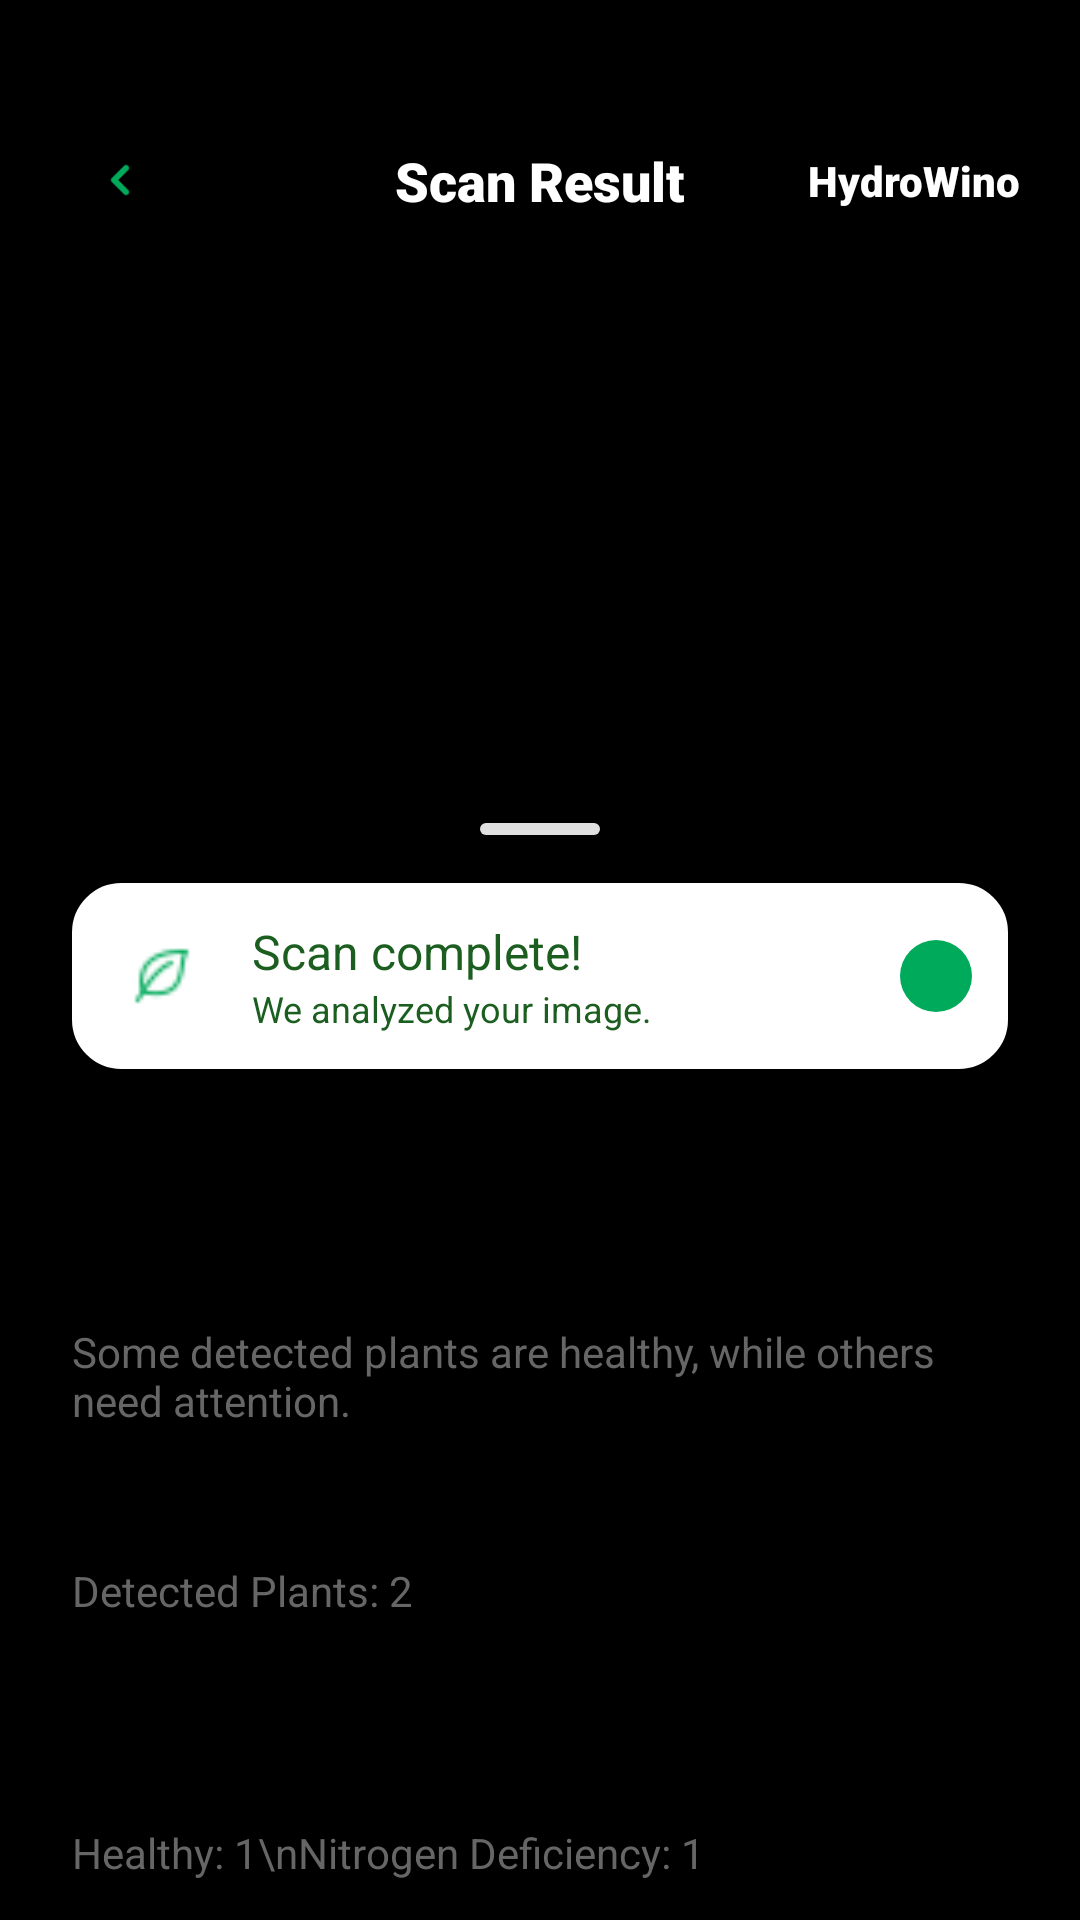

This screen was rendered from an Android layout file. Write that file and the resources it references.
<!-- AndroidManifest.xml: activity theme Theme.AppCompat.NoActionBar -->
<!-- res/layout/activity_result.xml -->
<?xml version="1.0" encoding="utf-8"?>
<androidx.constraintlayout.widget.ConstraintLayout xmlns:android="http://schemas.android.com/apk/res/android"
    xmlns:app="http://schemas.android.com/apk/res-auto"
    xmlns:tools="http://schemas.android.com/tools"
    android:layout_width="match_parent"
    android:layout_height="match_parent"
    android:background="@color/black">

    
    <ImageView
        android:id="@+id/imgCaptured"
        android:layout_width="match_parent"
        android:layout_height="0dp"
        android:scaleType="centerCrop"
        app:layout_constraintBottom_toTopOf="@+id/guideline"
        app:layout_constraintTop_toTopOf="parent"
        tools:src="@tools:sample/backgrounds/scenic" />

    <androidx.constraintlayout.widget.Guideline
        android:id="@+id/guideline"
        android:layout_width="wrap_content"
        android:layout_height="wrap_content"
        android:orientation="horizontal"
        app:layout_constraintGuide_percent="0.41" />

    
    <androidx.constraintlayout.widget.ConstraintLayout
        android:layout_width="match_parent"
        android:layout_height="wrap_content"
        android:paddingTop="40dp"
        android:paddingHorizontal="20dp"
        app:layout_constraintTop_toTopOf="parent">

        <ImageButton
            android:id="@+id/btnBack"
            android:layout_width="40dp"
            android:layout_height="40dp"
            android:background="@drawable/circle_bg"
            android:backgroundTint="#4D000000"
            android:padding="12dp"
            android:scaleType="fitCenter"
            android:src="@drawable/ic_lessthan"
            app:layout_constraintBottom_toBottomOf="parent"
            app:layout_constraintStart_toStartOf="parent"
            app:layout_constraintTop_toTopOf="parent"
            app:tint="@color/white" />

        <TextView
            android:layout_width="wrap_content"
            android:layout_height="wrap_content"
            android:fontFamily="sans-serif-black"
            android:text="Scan Result"
            android:textColor="@color/white"
            android:textSize="18sp"
            app:layout_constraintBottom_toBottomOf="parent"
            app:layout_constraintEnd_toEndOf="parent"
            app:layout_constraintStart_toStartOf="parent"
            app:layout_constraintTop_toTopOf="parent" />

        <TextView
            android:layout_width="wrap_content"
            android:layout_height="wrap_content"
            android:fontFamily="sans-serif-black"
            android:text="HydroWino"
            android:textColor="@color/white"
            android:textSize="14sp"
            app:layout_constraintBottom_toBottomOf="parent"
            app:layout_constraintEnd_toEndOf="parent"
            app:layout_constraintTop_toTopOf="parent" />
    </androidx.constraintlayout.widget.ConstraintLayout>

    
    <androidx.core.widget.NestedScrollView
        android:layout_width="match_parent"
        android:layout_height="0dp"
        android:background="@drawable/bottom_sheet_background"
        android:fillViewport="true"
        app:layout_constraintBottom_toBottomOf="parent"
        app:layout_constraintTop_toBottomOf="@+id/guideline">

        <LinearLayout
            android:layout_width="match_parent"
            android:layout_height="wrap_content"
            android:orientation="vertical"
            android:paddingHorizontal="24dp"
            android:paddingTop="12dp"
            android:paddingBottom="32dp">

            
            <View
                android:layout_width="40dp"
                android:layout_height="4dp"
                android:layout_gravity="center_horizontal"
                android:layout_marginBottom="16dp"
                android:background="@drawable/handle_bar" />

            
            <LinearLayout
                android:id="@+id/statusBanner"
                android:layout_width="match_parent"
                android:layout_height="wrap_content"
                android:background="@drawable/status_banner_bg"
                android:backgroundTint="@color/white"
                android:gravity="center_vertical"
                android:orientation="horizontal"
                android:padding="12dp"
                android:layout_marginBottom="20dp">

                <ImageView
                    android:layout_width="36dp"
                    android:layout_height="36dp"
                    android:background="@drawable/circle_bg"
                    android:backgroundTint="@color/primary_color"
                    android:padding="8dp"
                    android:src="@drawable/leaf16x"
                    app:tint="@color/white" />

                <LinearLayout
                    android:layout_width="0dp"
                    android:layout_height="wrap_content"
                    android:layout_marginStart="12dp"
                    android:layout_weight="1"
                    android:orientation="vertical">

                    <TextView
                        android:layout_width="wrap_content"
                        android:layout_height="wrap_content"
                        android:fontFamily="sans-serif-bold"
                        android:text="Scan complete!"
                        android:textColor="#1B5E20"
                        android:textSize="16sp" />

                    <TextView
                        android:id="@+id/tvBannerSubtitle"
                        android:layout_width="wrap_content"
                        android:layout_height="wrap_content"
                        android:text="We analyzed your image."
                        android:textColor="#1B5E20"
                        android:textSize="12sp" />
                </LinearLayout>

                <ImageView
                    android:id="@+id/ivBannerStatusIcon"
                    android:layout_width="24dp"
                    android:layout_height="24dp"
                    android:src="@drawable/dot_green"
                    app:tint="@color/primary_color" />
            </LinearLayout>

            
            <TextView
                android:id="@+id/tvTitle"
                android:layout_width="match_parent"
                android:layout_height="wrap_content"
                android:fontFamily="sans-serif-black"
                android:text="Nutrient deficiency detected."
                android:textColor="@color/black"
                android:textSize="24sp" />

            <TextView
                android:id="@+id/tvSubtitle"
                android:layout_width="match_parent"
                android:layout_height="wrap_content"
                android:layout_marginTop="4dp"
                android:text="Some detected plants are healthy, while others need attention."
                android:textColor="#666666"
                android:textSize="14sp" />

            
            <TextView
                android:layout_width="wrap_content"
                android:layout_height="wrap_content"
                android:layout_marginTop="20dp"
                android:fontFamily="sans-serif-black"
                android:text="Nutrient Analysis"
                android:textColor="@color/black"
                android:textSize="18sp"
                android:textStyle="bold" />

            <TextView
                android:id="@+id/tvDetectedCount"
                android:layout_width="wrap_content"
                android:layout_height="wrap_content"
                android:text="Detected Plants: 2"
                android:textColor="#666666"
                android:textSize="14sp" />

            
            <GridLayout
                android:id="@+id/glDetections"
                android:layout_width="match_parent"
                android:layout_height="wrap_content"
                android:layout_marginTop="12dp"
                android:columnCount="2"
                android:useDefaultMargins="false"
                android:alignmentMode="alignBounds"
                android:columnOrderPreserved="true" />

            
            <TextView
                android:layout_width="wrap_content"
                android:layout_height="wrap_content"
                android:layout_marginTop="24dp"
                android:fontFamily="sans-serif-black"
                android:text="Summary"
                android:textColor="@color/black"
                android:textSize="18sp"
                android:textStyle="bold" />

            <TextView
                android:id="@+id/tvSummaryText"
                android:layout_width="match_parent"
                android:layout_height="wrap_content"
                android:layout_marginTop="8dp"
                android:lineSpacingExtra="4dp"
                android:text="Healthy: 1\nNitrogen Deficiency: 1"
                android:textColor="#666666"
                android:textSize="14sp" />

            
            <TextView
                android:layout_width="wrap_content"
                android:layout_height="wrap_content"
                android:layout_marginTop="24dp"
                android:fontFamily="sans-serif-black"
                android:text="Description"
                android:textColor="@color/black"
                android:textSize="18sp"
                android:textStyle="bold" />

            <TextView
                android:id="@+id/tvDescription"
                android:layout_width="match_parent"
                android:layout_height="wrap_content"
                android:layout_marginTop="8dp"
                android:lineSpacingExtra="4dp"
                android:text="Some detected plants appear healthy, while one or more plants show signs of nutrient deficiency. Review each plant result and follow the recommendations for the affected plants."
                android:textColor="#666666"
                android:textSize="14sp" />

            
            <TextView
                android:layout_width="wrap_content"
                android:layout_height="wrap_content"
                android:layout_marginTop="24dp"
                android:fontFamily="sans-serif-black"
                android:text="Treatment &amp; Recommendations"
                android:textColor="@color/black"
                android:textSize="18sp"
                android:textStyle="bold" />

            <LinearLayout
                android:id="@+id/llTreatments"
                android:layout_width="match_parent"
                android:layout_height="wrap_content"
                android:layout_marginTop="12dp"
                android:orientation="vertical" />

            <Button
                android:id="@+id/btnScanAnother"
                android:layout_width="match_parent"
                android:layout_height="56dp"
                android:layout_marginTop="32dp"
                android:background="@drawable/green_button_bg"
                app:backgroundTint="@null"
                android:fontFamily="sans-serif-bold"
                android:text="Scan Another Plant"
                android:textAllCaps="false"
                android:textColor="@color/white" />

        </LinearLayout>
    </androidx.core.widget.NestedScrollView>

</androidx.constraintlayout.widget.ConstraintLayout>
<!-- resources referenced by this layout -->
<resources>
  <color name="black">#000000</color>
  <color name="primary_color">#00AA5B</color>
  <color name="white">#FFFFFFFF</color>
  <!-- drawable dot_green (drawable) -->
  <?xml version="1.0" encoding="utf-8"?>
  <shape xmlns:android="http://schemas.android.com/apk/res/android"
      android:shape="oval">
      <solid android:color="#00AA5B"/>
      <size android:width="8dp" android:height="8dp"/>
  </shape>
  <!-- drawable green_button_bg (drawable) -->
  <?xml version="1.0" encoding="utf-8"?>
  <ripple xmlns:android="http://schemas.android.com/apk/res/android"
      android:color="#40FFFFFF">
      <item>
          <shape android:shape="rectangle">
              <solid android:color="@color/primary_color" />
              <corners android:radius="12dp" />
          </shape>
      </item>
  </ripple>
  <!-- drawable handle_bar (drawable) -->
  <?xml version="1.0" encoding="utf-8"?>
  <shape xmlns:android="http://schemas.android.com/apk/res/android">
      <solid android:color="#E0E0E0" />
      <corners android:radius="2dp" />
      <size android:width="40dp" android:height="4dp" />
  </shape>
  <!-- drawable ic_lessthan (drawable) -->
  <vector xmlns:android="http://schemas.android.com/apk/res/android"
      android:width="24dp"
      android:height="24dp"
      android:viewportWidth="24"
      android:viewportHeight="24">
  
      <path
          android:fillColor="@android:color/transparent"
          android:strokeColor="#00AA5B"
          android:strokeWidth="3"
          android:strokeLineCap="round"
          android:strokeLineJoin="round"
          android:pathData="M15,6 L9,12 L15,18"/>
  </vector>
  <!-- drawable leaf16x: png bitmap (drawable, 555 bytes) -->
  <!-- drawable status_banner_bg (drawable) -->
  <?xml version="1.0" encoding="utf-8"?>
  <shape xmlns:android="http://schemas.android.com/apk/res/android">
      <solid android:color="@android:color/white" />
      <stroke android:width="1dp" android:color="#E0E0E0" />
      <corners android:radius="16dp" />
  </shape>
</resources>
